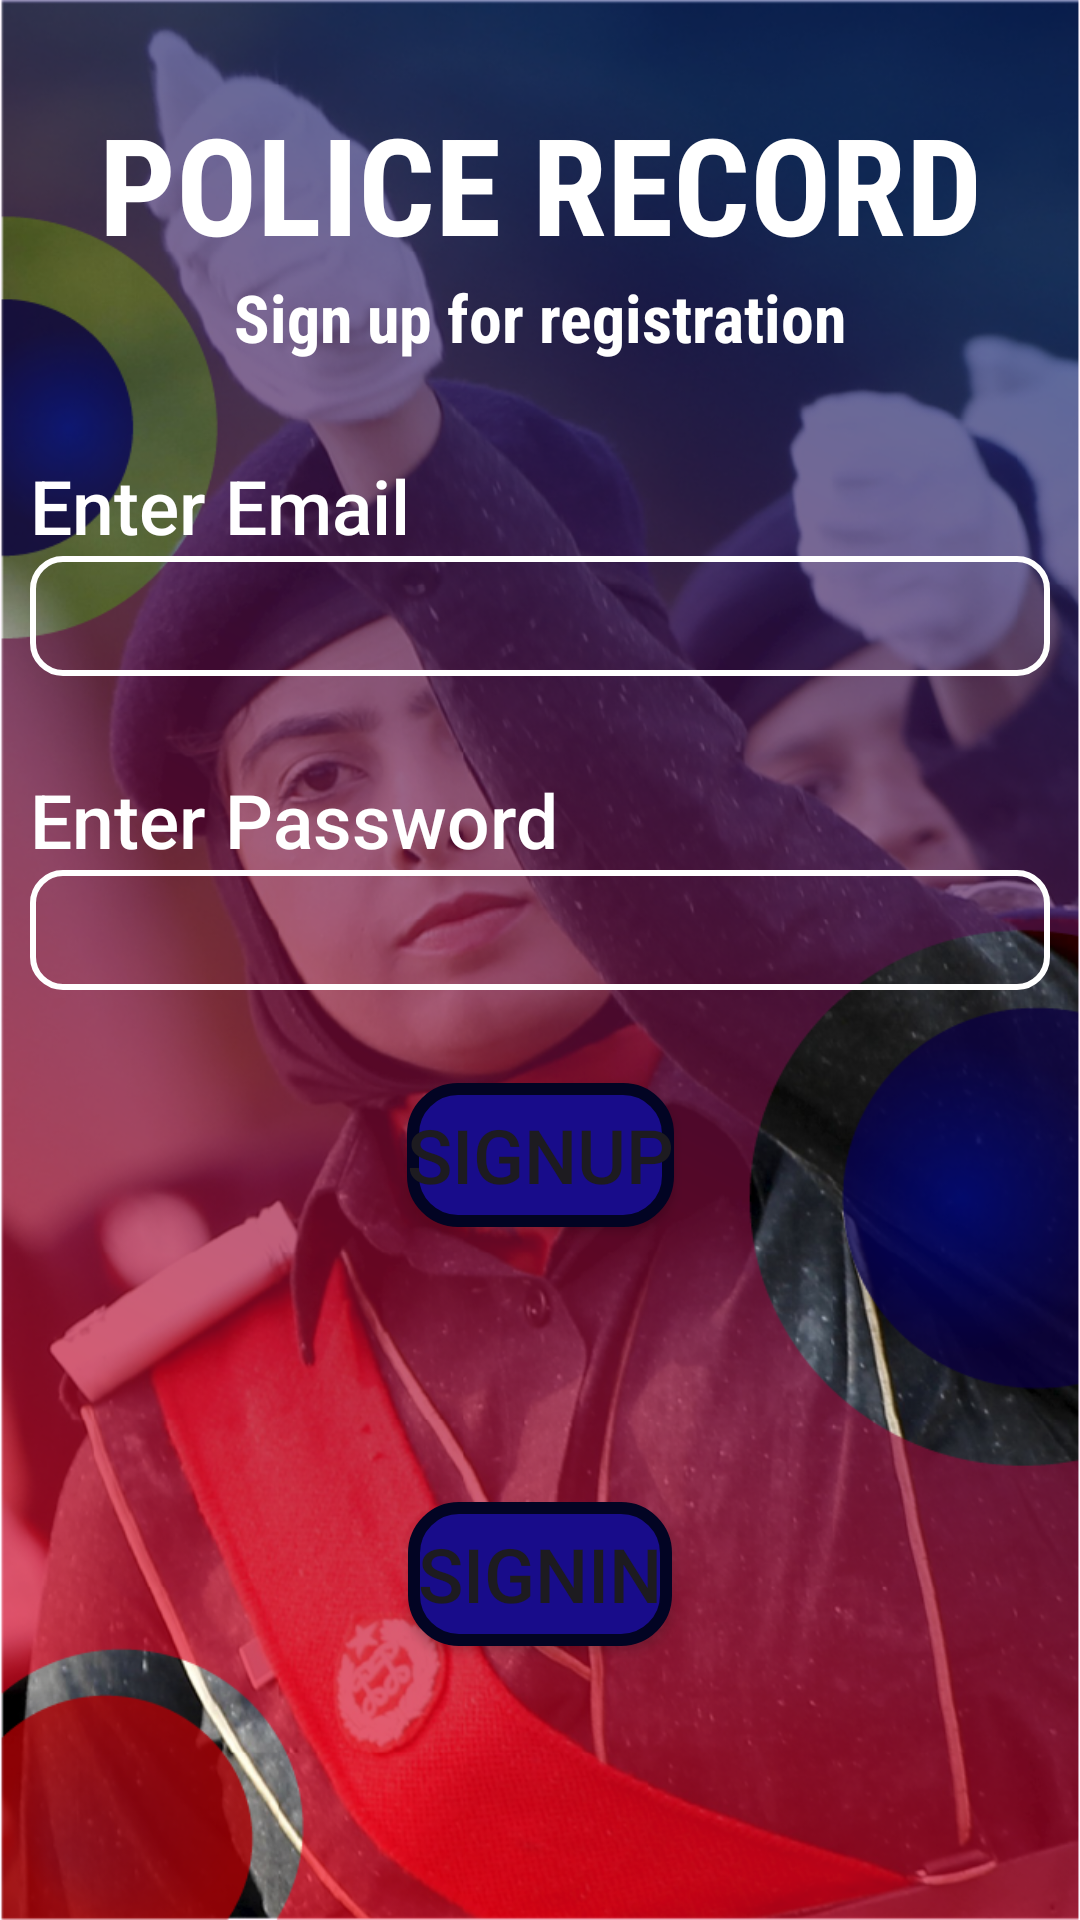

Layout XML and referenced resources for this Android screen:
<!-- AndroidManifest.xml: application theme Theme.PoliceRecordDatabase -->
<!-- res/layout/activity_sign_up.xml -->
<?xml version="1.0" encoding="utf-8"?>
<androidx.constraintlayout.widget.ConstraintLayout xmlns:android="http://schemas.android.com/apk/res/android"
    xmlns:app="http://schemas.android.com/apk/res-auto"
    xmlns:tools="http://schemas.android.com/tools"
    android:layout_width="match_parent"
    android:layout_height="match_parent"
    android:layout_gravity="center_horizontal"
    android:background="@drawable/background">


    <androidx.appcompat.widget.LinearLayoutCompat
        android:id="@+id/linearLayoutCompat11"
        android:layout_width="wrap_content"
        android:layout_height="wrap_content"
        android:gravity="center"
        android:orientation="vertical"
        app:layout_constraintBottom_toTopOf="@+id/linearLayoutCompat12"
        app:layout_constraintEnd_toEndOf="parent"
        app:layout_constraintHorizontal_bias="0.5"
        app:layout_constraintStart_toStartOf="parent"
        app:layout_constraintTop_toTopOf="parent"
        app:layout_constraintVertical_bias="0.5">

        <TextView
            android:layout_width="wrap_content"
            android:layout_height="wrap_content"
            android:fontFamily="sans-serif-condensed"
            android:text="POLICE RECORD"
            android:textColor="@color/white"
            android:textSize="45dp"
            android:textStyle="bold"
            tools:layout_editor_absoluteX="91dp"
            tools:layout_editor_absoluteY="165dp"></TextView>

        <TextView
            android:layout_width="wrap_content"
            android:layout_height="wrap_content"
            android:fontFamily="sans-serif-condensed"
            android:text="Sign up for registration"
            android:textColor="@color/white"
            android:textSize="22dp"
            android:textStyle="bold"
            tools:layout_editor_absoluteX="107dp"
            tools:layout_editor_absoluteY="221dp"></TextView>

    </androidx.appcompat.widget.LinearLayoutCompat>


    <androidx.appcompat.widget.LinearLayoutCompat
        android:id="@+id/linearLayoutCompat12"
        android:layout_width="wrap_content"
        android:layout_height="wrap_content"
        android:orientation="vertical"
        app:layout_constraintBottom_toTopOf="@+id/linearLayoutCompa13"
        app:layout_constraintEnd_toEndOf="parent"
        app:layout_constraintHorizontal_bias="0.5"
        app:layout_constraintStart_toStartOf="parent"
        app:layout_constraintTop_toBottomOf="@+id/linearLayoutCompat11"
        app:layout_constraintVertical_bias="0.5">

        <TextView
            android:layout_width="wrap_content"
            android:layout_height="wrap_content"
            android:fontFamily="sans-serif-medium"
            android:text="Enter Email"
            android:textColor="@color/white"
            android:textSize="25dp"
            android:textStyle="normal"
            tools:layout_editor_absoluteX="91dp"
            tools:layout_editor_absoluteY="165dp"></TextView>


        <EditText
            android:id="@+id/emailEditText"
            android:layout_width="340dp"
            android:layout_height="40dp"
            android:background="@drawable/white_stroke_background"
            app:layout_constraintBottom_toTopOf="@+id/passwordEditText"

            >

        </EditText>
    </androidx.appcompat.widget.LinearLayoutCompat>

    <androidx.appcompat.widget.LinearLayoutCompat
        android:id="@+id/linearLayoutCompa13"
        android:layout_width="wrap_content"
        android:layout_height="wrap_content"
        android:orientation="vertical"
        app:layout_constraintBottom_toTopOf="@+id/signUpButton"
        app:layout_constraintEnd_toEndOf="parent"
        app:layout_constraintHorizontal_bias="0.5"
        app:layout_constraintStart_toStartOf="parent"
        app:layout_constraintTop_toBottomOf="@+id/linearLayoutCompat12"
        app:layout_constraintVertical_bias="0.5">

        <TextView
            android:layout_width="wrap_content"
            android:layout_height="wrap_content"
            android:fontFamily="sans-serif-medium"
            android:text="Enter Password"
            android:textColor="@color/white"
            android:textSize="25dp"
            android:textStyle="normal"
            tools:layout_editor_absoluteX="91dp"
            tools:layout_editor_absoluteY="165dp"></TextView>

        <EditText
            android:id="@+id/passwordEditText"
            android:layout_width="340dp"
            android:layout_height="40dp"
            android:background="@drawable/white_stroke_background"
            android:inputType="textPassword"
            android:textSize="30dp"
            app:layout_constraintBottom_toTopOf="@+id/signInButton"
            app:layout_constraintEnd_toEndOf="parent"
            app:layout_constraintHorizontal_bias="0.577"
            app:layout_constraintStart_toStartOf="parent"
            app:layout_constraintTop_toTopOf="parent"
            app:layout_constraintVertical_bias="0.996"></EditText>
    </androidx.appcompat.widget.LinearLayoutCompat>

    <Button
        android:id="@+id/signUpButton"
        android:layout_width="wrap_content"
        android:layout_height="wrap_content"
        android:background="@drawable/button"
        android:text="Signup"
        android:textSize="25dp"
        app:layout_constraintBottom_toBottomOf="parent"
        app:layout_constraintEnd_toEndOf="parent"
        app:layout_constraintStart_toStartOf="parent"
        app:layout_constraintTop_toTopOf="parent"
        app:layout_constraintVertical_bias="0.61"></Button>

    <Button
        android:id="@+id/signInButton"
        android:layout_width="wrap_content"
        android:layout_height="wrap_content"
        android:background="@drawable/button"
        android:text="SignIn"
        android:textSize="25dp"
        app:layout_constraintBottom_toBottomOf="parent"
        app:layout_constraintEnd_toEndOf="parent"
        app:layout_constraintHorizontal_bias="0.5"
        app:layout_constraintStart_toStartOf="parent"
        app:layout_constraintTop_toBottomOf="@+id/signUpButton"
        app:layout_constraintVertical_bias="0.5"></Button>

</androidx.constraintlayout.widget.ConstraintLayout>
<!-- resources referenced by this layout -->
<resources>
  <color name="white">#FFFFFFFF</color>
  <!-- drawable background: png bitmap (drawable, 864355 bytes) -->
  <!-- drawable button (drawable) -->
  <?xml version="1.0" encoding="utf-8"?>
  <shape xmlns:android="http://schemas.android.com/apk/res/android">
      <stroke
          android:width="4dp"
          android:color="#020423" />
      <solid android:color="@color/darkBlue" />
      <corners android:radius="15dp" />
  </shape>
  <!-- drawable white_stroke_background (drawable) -->
  <?xml version="1.0" encoding="utf-8"?>
  <shape xmlns:android="http://schemas.android.com/apk/res/android">
      <stroke
          android:width="2dp"
          android:color="#ffffff" />
      <solid android:color="@android:color/transparent" />
      <corners android:radius="10dp" />
  </shape>
  <style name="Theme.PoliceRecordDatabase" parent="Base.Theme.PoliceRecordDatabase" />
  <color name="darkBlue">#180C8A</color>
  <style name="Base.Theme.PoliceRecordDatabase" parent="Theme.Material3.DayNight.NoActionBar">
          
           <item name="colorPrimary">@color/darkBlue</item>
      </style>
</resources>
